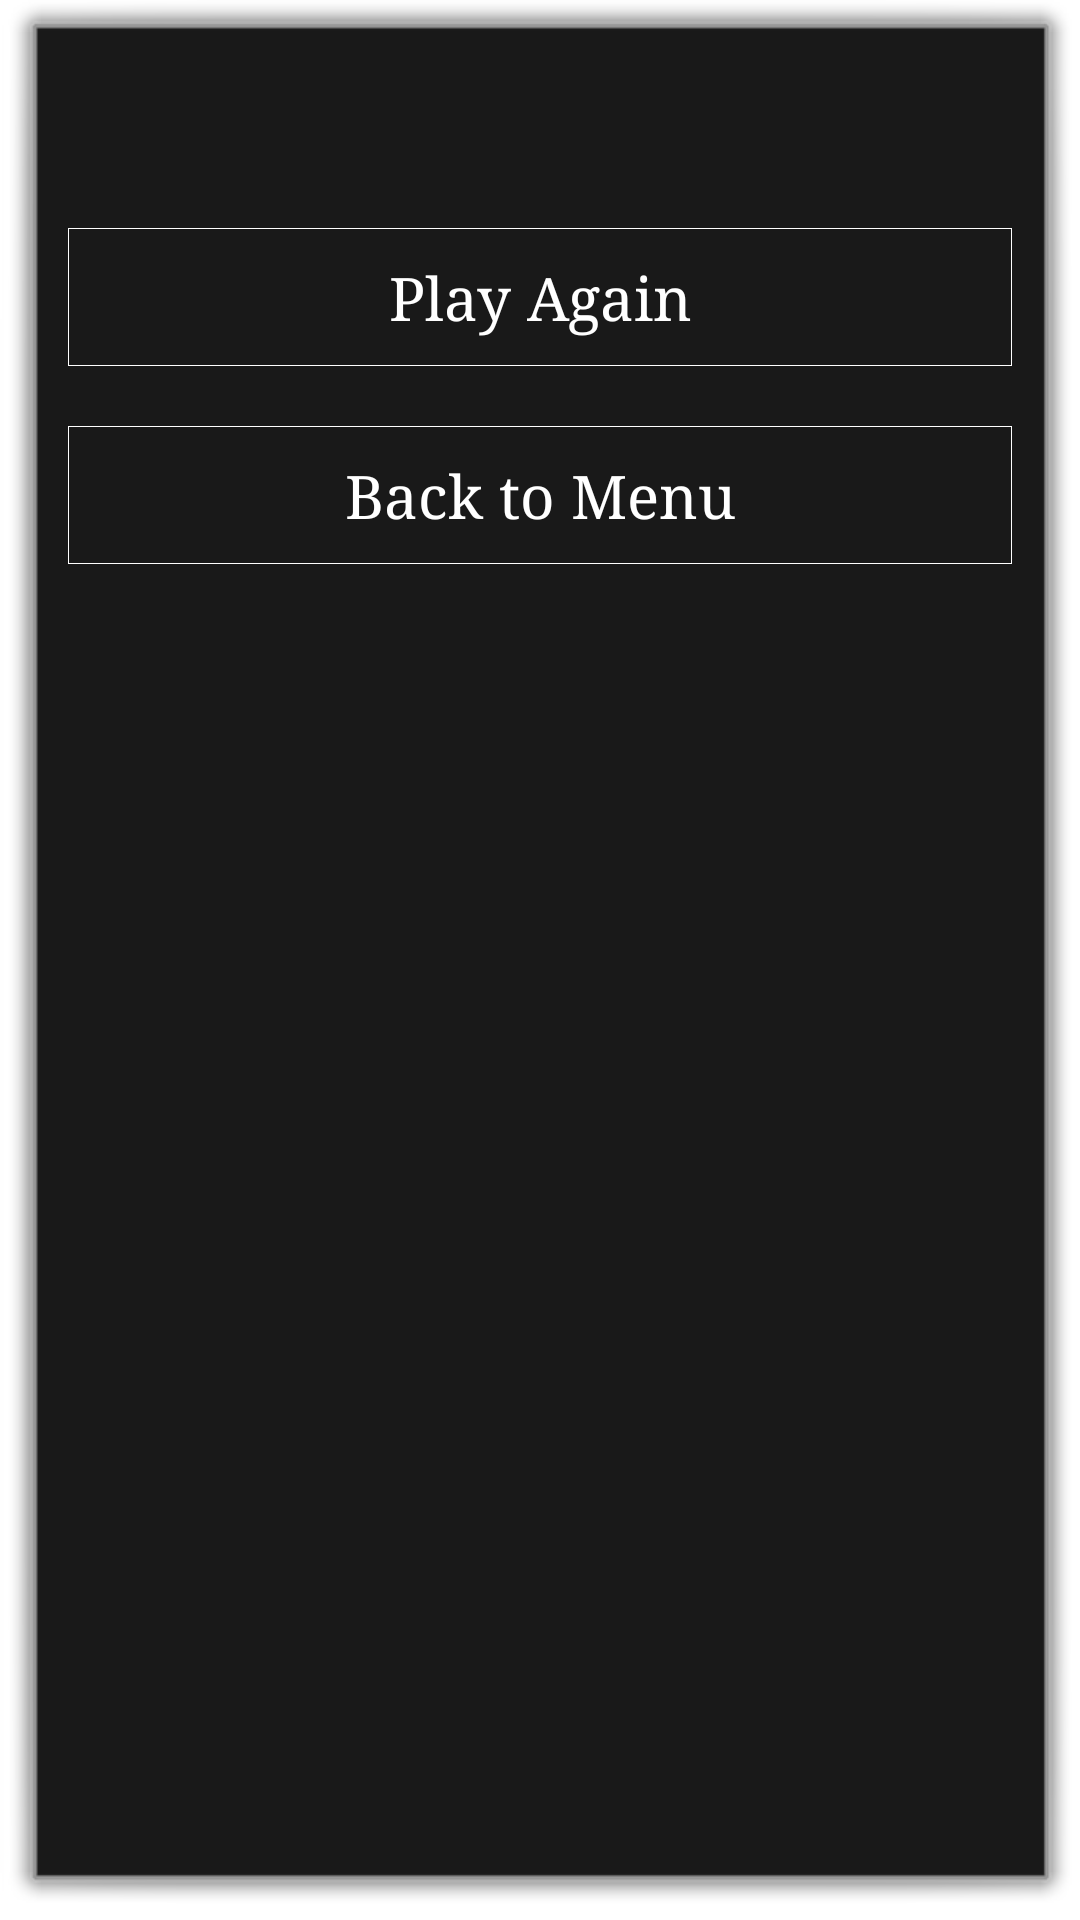

Layout XML and referenced resources for this Android screen:
<!-- AndroidManifest.xml: activity theme android:Theme.Dialog -->
<!-- res/layout/game_result.xml -->
<?xml version="1.0" encoding="utf-8"?>
<LinearLayout xmlns:android="http://schemas.android.com/apk/res/android"
              android:orientation="vertical"
              android:layout_width="match_parent"
              android:layout_height="match_parent">
    <TextView
            android:id="@+id/resultMessageTextView"
            style="@style/resultText"/>
    <Button
            android:text="@string/play_again"
            android:id="@+id/playAgainButton"
            android:onClick="playAgain" android:background="@drawable/element_border"
            style="@style/resultButton"/>
    <Button
            android:text="@string/back_to_menu"
            android:id="@+id/backToMenuButton"
            android:onClick="showMenu"  android:background="@drawable/element_border"
            style="@style/resultButton"/>
</LinearLayout>
<!-- resources referenced by this layout -->
<resources>
  <!-- drawable element_border (drawable-hdpi) -->
  <?xml version="1.0" encoding="utf-8"?>
  <shape xmlns:android="http://schemas.android.com/apk/res/android" android:shape="rectangle">
      <stroke android:width="1px" android:color="@android:color/white"/>
  </shape>
  <string name="back_to_menu">Back to Menu</string>
  <string name="play_again">Play Again</string>
  <style name="resultButton">
          <item name="android:layout_width">match_parent</item>
          <item name="android:layout_height">wrap_content</item>
          <item name="android:layout_gravity">center</item>
          <item name="android:textColor">@color/menu_text_color</item>
          <item name="android:background">@color/background_color</item>
          <item name="android:textSize">20dp</item>
          <item name="android:padding">10dp</item>
          <item name="android:layout_margin">10dp</item>
          <item name="android:typeface">serif</item>
      </style>
  <style name="resultText">
          <item name="android:layout_width">match_parent</item>
          <item name="android:layout_height">wrap_content</item>
          <item name="android:layout_gravity">center</item>
          <item name="android:textColor">@color/menu_text_color</item>
          <item name="android:background">@color/background_color</item>
          <item name="android:textSize">20dp</item>
          <item name="android:padding">10dp</item>
          <item name="android:layout_marginBottom">10dp</item>
          <item name="android:typeface">serif</item>
      </style>
  <color name="menu_text_color">#FFFFFF</color>
</resources>
